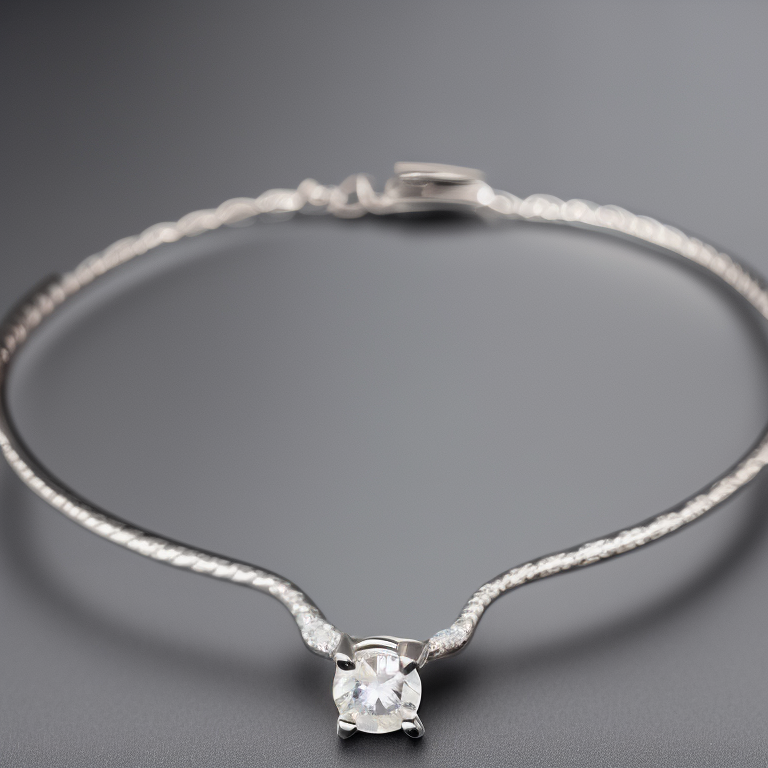
Generation parameters embedded in this image by AUTOMATIC1111 Stable Diffusion web UI or a fork of it (Forge, ...) (PNG 'parameters' text chunk):
photo of a 4 prong solitaire 1 diamond chain bracelet, stillife photography, jewelry photography
Negative prompt: bad, bad chain, bad photo
Steps: 50, Sampler: Euler a, CFG scale: 7, Seed: 592996384, Size: 768x768, Model hash: 4bdfc29c